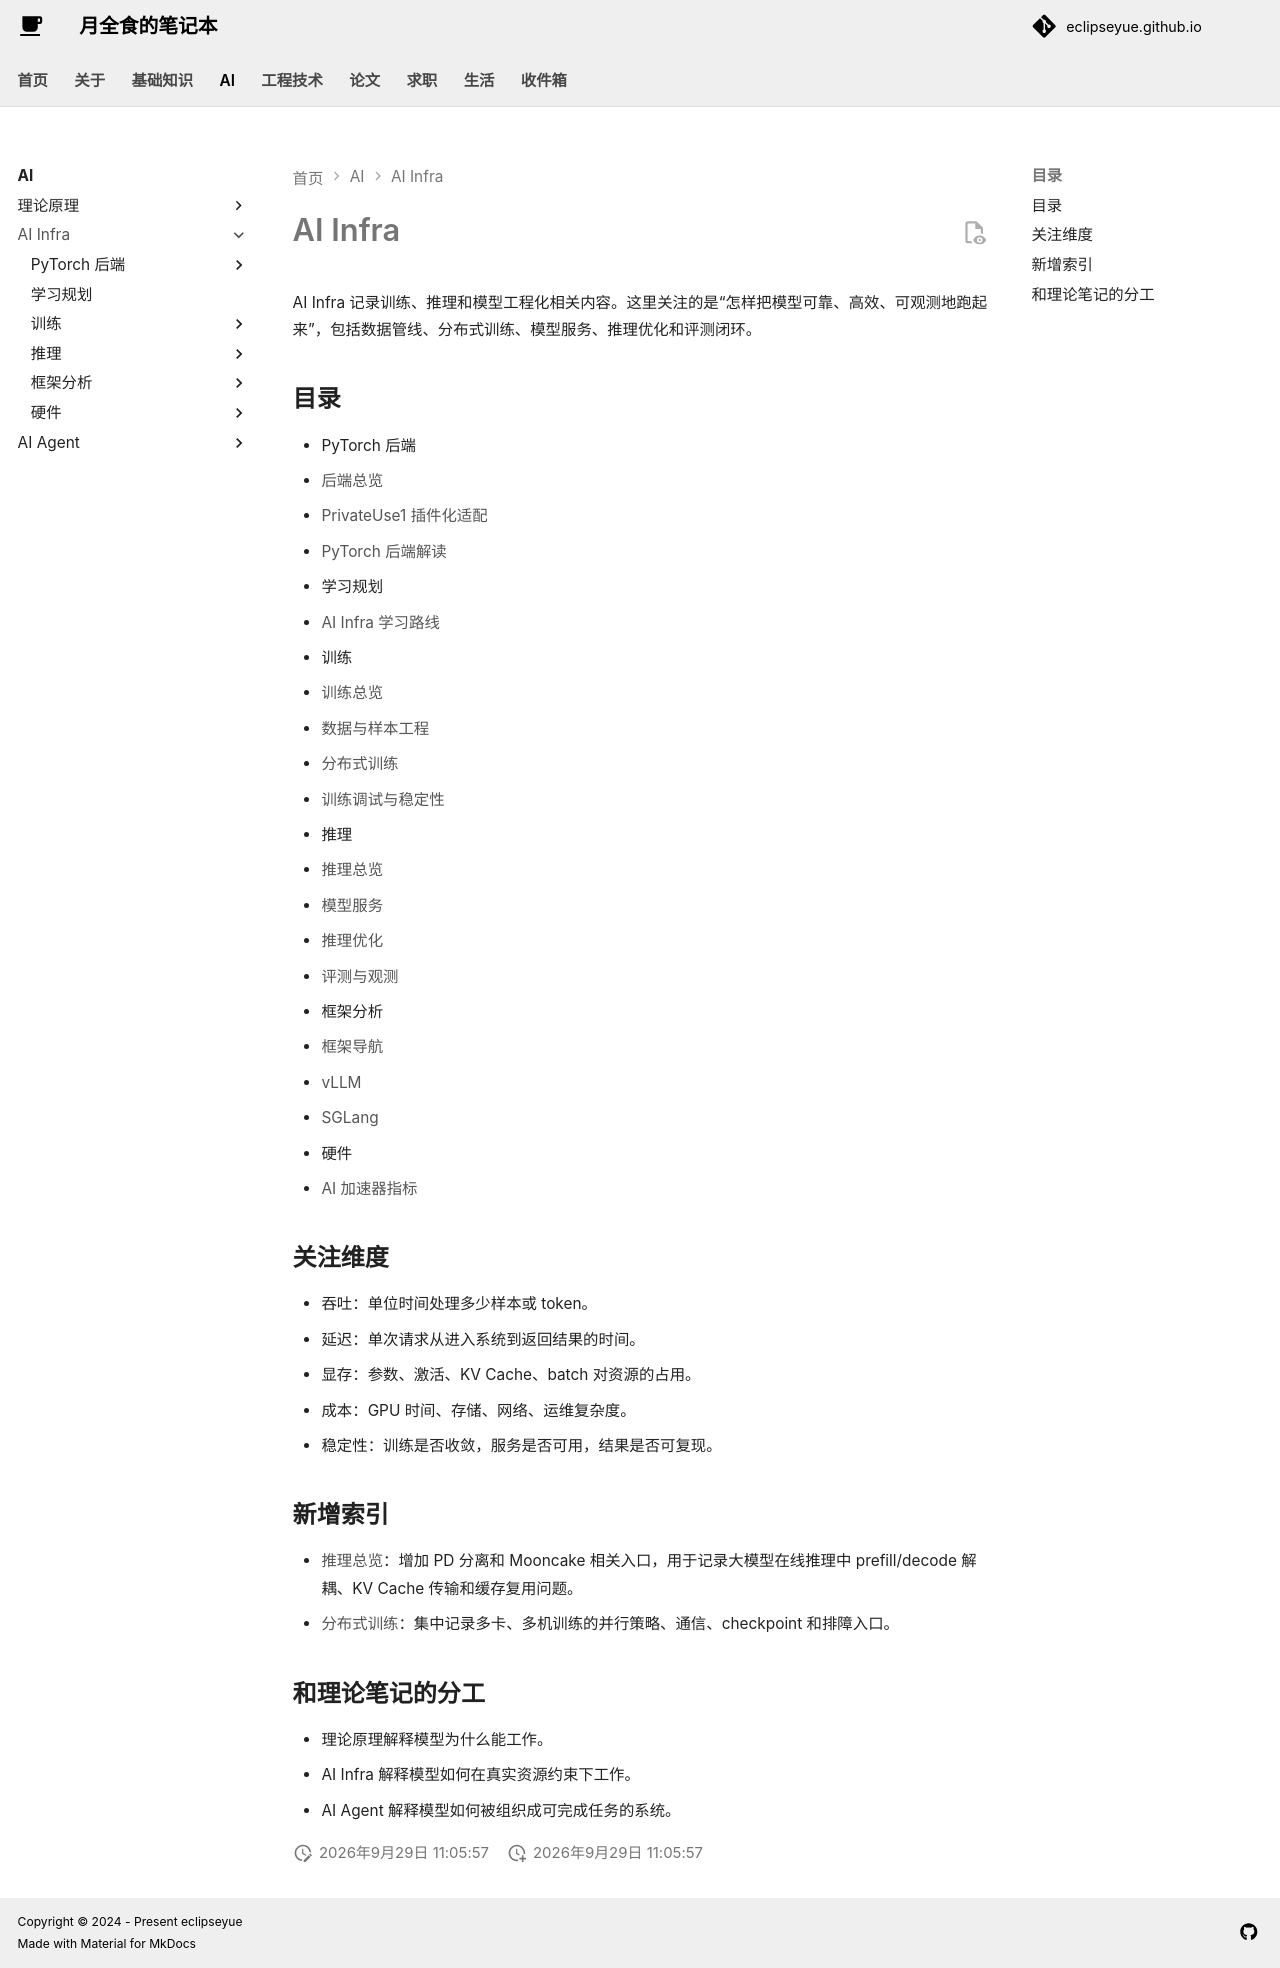

repository: EclipseYue/eclipseyue.github.io · page: AI/infra/index.html · generator: mkdocs

# AI Infra

AI Infra 记录训练、推理和模型工程化相关内容。这里关注的是“怎样把模型可靠、高效、可观测地跑起来”，包括数据管线、分布式训练、模型服务、推理优化和评测闭环。

## 目录

- PyTorch 后端
  - [后端总览](pytorch-backend/index.md)
  - [PrivateUse1 插件化适配](pytorch-backend/pytorch-npu.md)
  - [PyTorch 后端解读](pytorch-backend/pytorch2.x.md)
- 学习规划
  - [AI Infra 学习路线](learning-roadmap.md)
- 训练
  - [训练总览](training/index.md)
  - [数据与样本工程](training/data.md)
  - [分布式训练](training/distributed.md)
  - [训练调试与稳定性](training/debugging.md)
- 推理
  - [推理总览](inference/index.md)
  - [模型服务](inference/serving.md)
  - [推理优化](inference/optimization.md)
  - [评测与观测](inference/evaluation.md)
- 框架分析
  - [框架导航](framework/index.md)
  - [vLLM](framework/vllm.md)
  - [SGLang](framework/sglang.md)
- 硬件
  - [AI 加速器指标](hardware/accelerator-metrics.md)

## 关注维度

- 吞吐：单位时间处理多少样本或 token。
- 延迟：单次请求从进入系统到返回结果的时间。
- 显存：参数、激活、KV Cache、batch 对资源的占用。
- 成本：GPU 时间、存储、网络、运维复杂度。
- 稳定性：训练是否收敛，服务是否可用，结果是否可复现。

## 新增索引

- [推理总览](inference/index.md)：增加 PD 分离和 Mooncake 相关入口，用于记录大模型在线推理中 prefill/decode 解耦、KV Cache 传输和缓存复用问题。
- [分布式训练](training/distributed.md)：集中记录多卡、多机训练的并行策略、通信、checkpoint 和排障入口。

## 和理论笔记的分工

- 理论原理解释模型为什么能工作。
- AI Infra 解释模型如何在真实资源约束下工作。
- AI Agent 解释模型如何被组织成可完成任务的系统。
